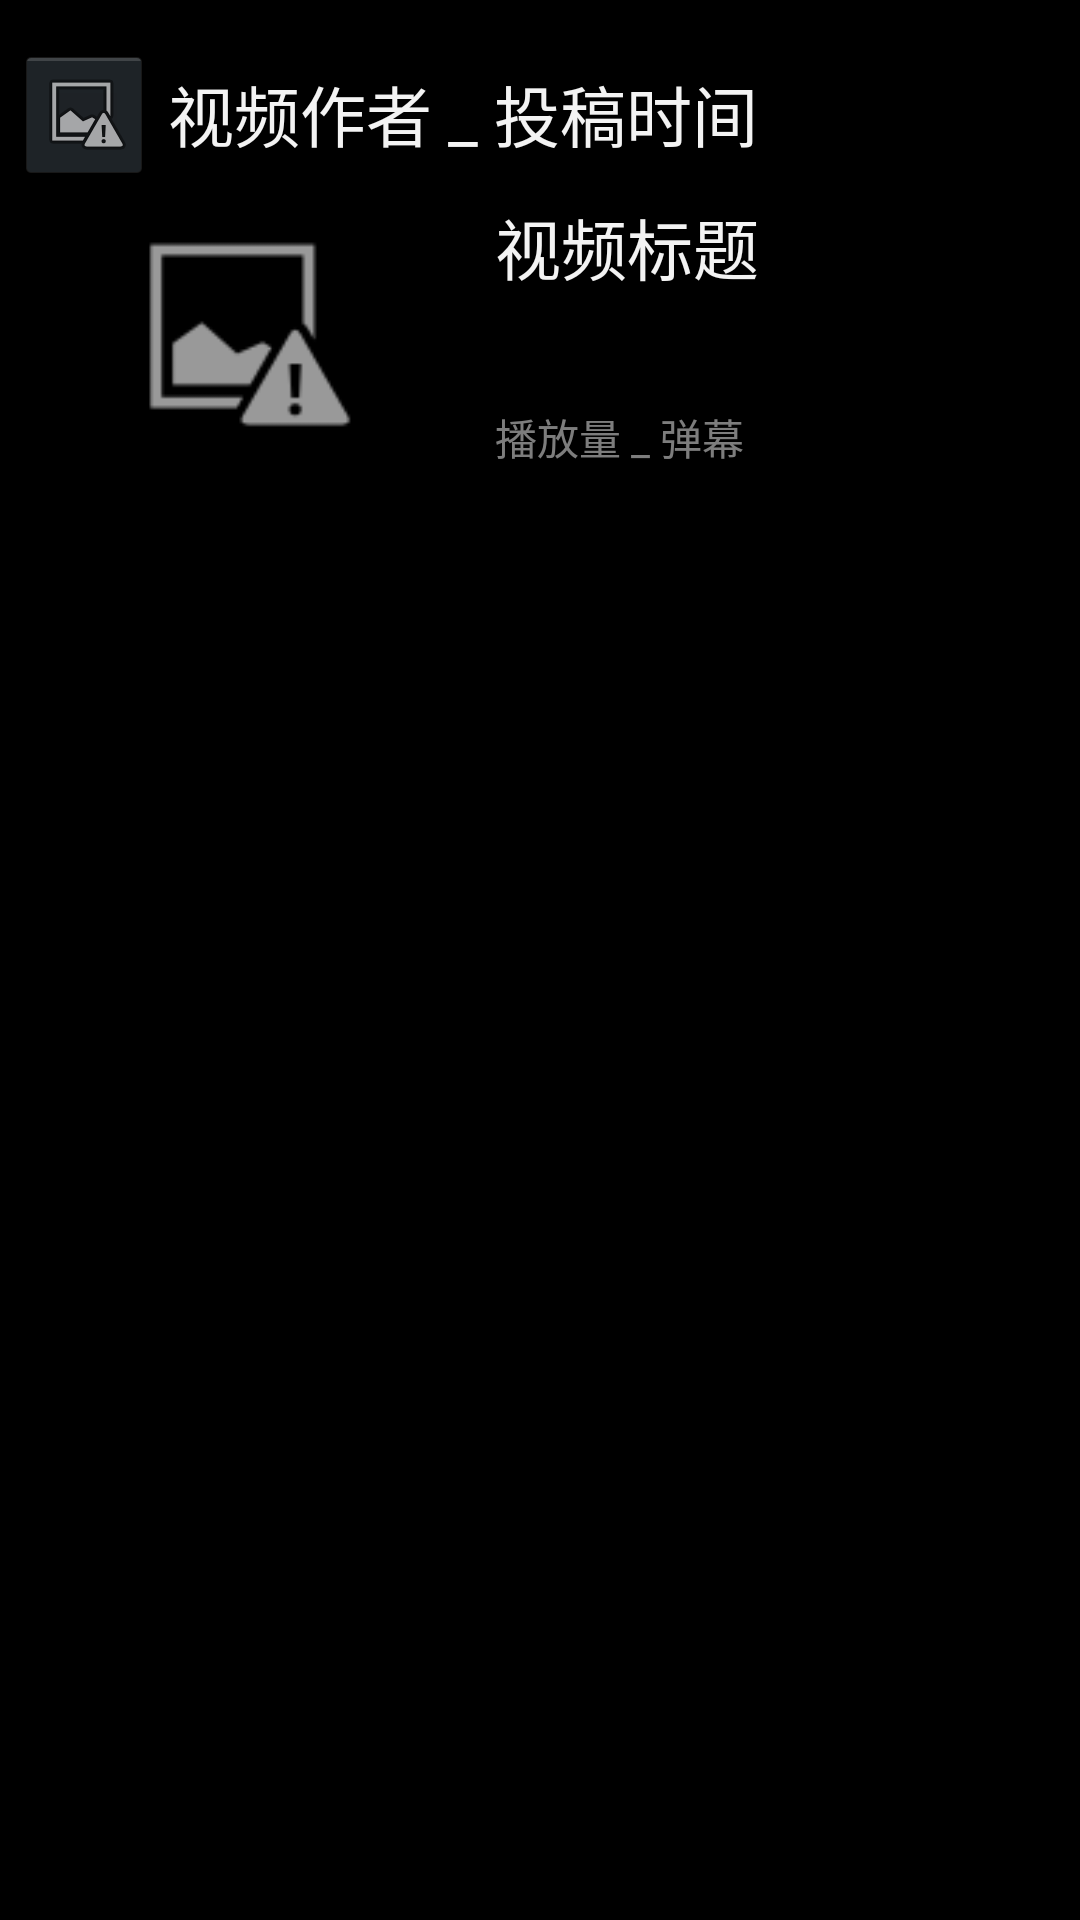

Write the Android layout XML for this screen, with the resource values it uses.
<!-- AndroidManifest.xml: application theme BlackTheme -->
<!-- res/layout/listsub_video_feeds.xml -->
<?xml version="1.0" encoding="utf-8"?>
<LinearLayout
	xmlns:android="http://schemas.android.com/apk/res/android"
	android:layout_width="fill_parent"
	android:layout_height="wrap_content"
	android:orientation="vertical"
	android:layout_marginLeft="10dp"
	android:layout_marginTop="10dp"
	android:layout_marginRight="10dp"
	android:layout_marginBottom="10dp">

	<LinearLayout
		android:layout_height="wrap_content"
		android:layout_width="match_parent"
		android:orientation="horizontal"
		android:layout_marginTop="10dp">

		<ImageButton
			android:layout_height="46dp"
			android:layout_width="46dp"
			android:src="@android:drawable/ic_menu_report_image"
			android:layout_marginLeft="5dp"
			android:layout_marginBottom="5dp"
			android:layout_marginRight="5dp"
			android:layout_marginTop="5dp"
			android:focusable="false"
			android:id="@+id/listsub_auth_img"/>

		<TextView
			android:layout_height="wrap_content"
			android:text="视频作者 _ 投稿时间"
			android:textAppearance="?android:attr/textAppearanceLarge"
			android:layout_width="wrap_content"
			android:layout_gravity="center_vertical"
			android:id="@+id/listsub_auth_name"/>

	</LinearLayout>

	<LinearLayout
		android:layout_height="wrap_content"
		android:layout_width="match_parent"
		android:orientation="horizontal"
		android:layout_marginBottom="10dp">

		<ImageView
			android:layout_height="90dp"
			android:layout_width="160dp"
			android:src="@android:drawable/ic_menu_report_image"
			android:id="@+id/listsub_v_img"/>

		<LinearLayout
			android:layout_height="match_parent"
			android:layout_width="match_parent"
			android:layout_marginLeft="5dp"
			android:orientation="vertical">

			<TextView
				android:layout_height="match_parent"
				android:text="视频标题"
				android:textAppearance="?android:attr/textAppearanceLarge"
				android:layout_width="match_parent"
				android:id="@+id/listsub_v_title"
				android:layout_weight="1.0"/>

			<TextView
				android:layout_height="wrap_content"
				android:text="播放量 _ 弹幕"
				android:textAppearance="?android:attr/textAppearanceSmall"
				android:layout_width="wrap_content"
				android:alpha=".66"
				android:id="@+id/listsub_v_played"
				android:layout_gravity="center_vertical"
				android:layout_weight="0"/>

		</LinearLayout>

	</LinearLayout>

</LinearLayout>
<!-- resources referenced by this layout -->
<resources>
  <style name="BlackTheme" parent="@android:style/Theme.Holo">
          <item name="android:windowNoTitle">true</item>
          <item name="android:windowIsTranslucent">true</item>
          <item name="android:windowFullscreen">false</item>
      </style>
</resources>
